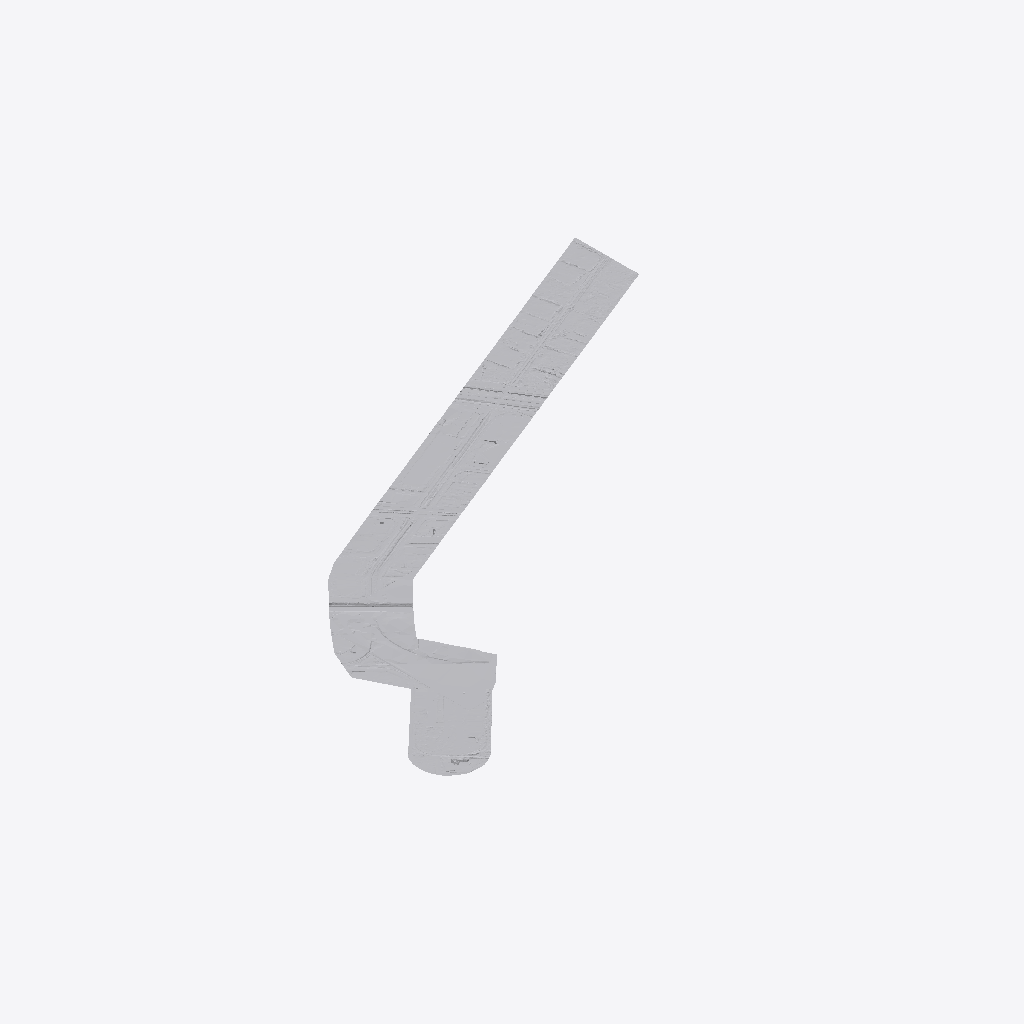
Isometric view of an IFC building model (IFC-SPF (STEP), schema IFC4, length unit metre), seen from the south-west, elements coloured by IFC class: 1 other element (light grey).
Extent 1801.7 m × 1378.4 m × 10.7 m (x, y, z). Elements (1): 1 IfcGeographicElement.

HEADER;
FILE_DESCRIPTION(('ViewDefinition [ReferenceView_V1.2]'),'2;1');
FILE_NAME('C:\\Users\\a.hernandez\\OneDrive - EGIS Group\\Documents\\APPS\\Reporte-ifc-LOD','2026-03-22T21:59:27',('a.hernandez'),('EGIS'),'GeometryGymIFCcore v25.2.25.0 by Geometry Gym Pt','Autodesk - Civil 3D 2026 IfcInfra Plugin - 13.8.','None');
FILE_SCHEMA(('IFC4'));
ENDSEC;
DATA;
#12=IFCPROJECT('2RJQ7PIhH67vUMIcUyMl5G',$,'Unknown',$,$,$,$,(#16),#13);
#6=IFCSITE('2sWzJi6QrAxONqGhmtFmCd',$,'UnknownName',$,$,#5,$,$,$,$,$,$,$,#7);
#29=IFCGEOGRAPHICELEMENT('1eOeXQHDL2lveF882VF$18',$,'Surface68',$,$,#28,#25,'70DF',.TERRAIN.);
ENDSEC;
